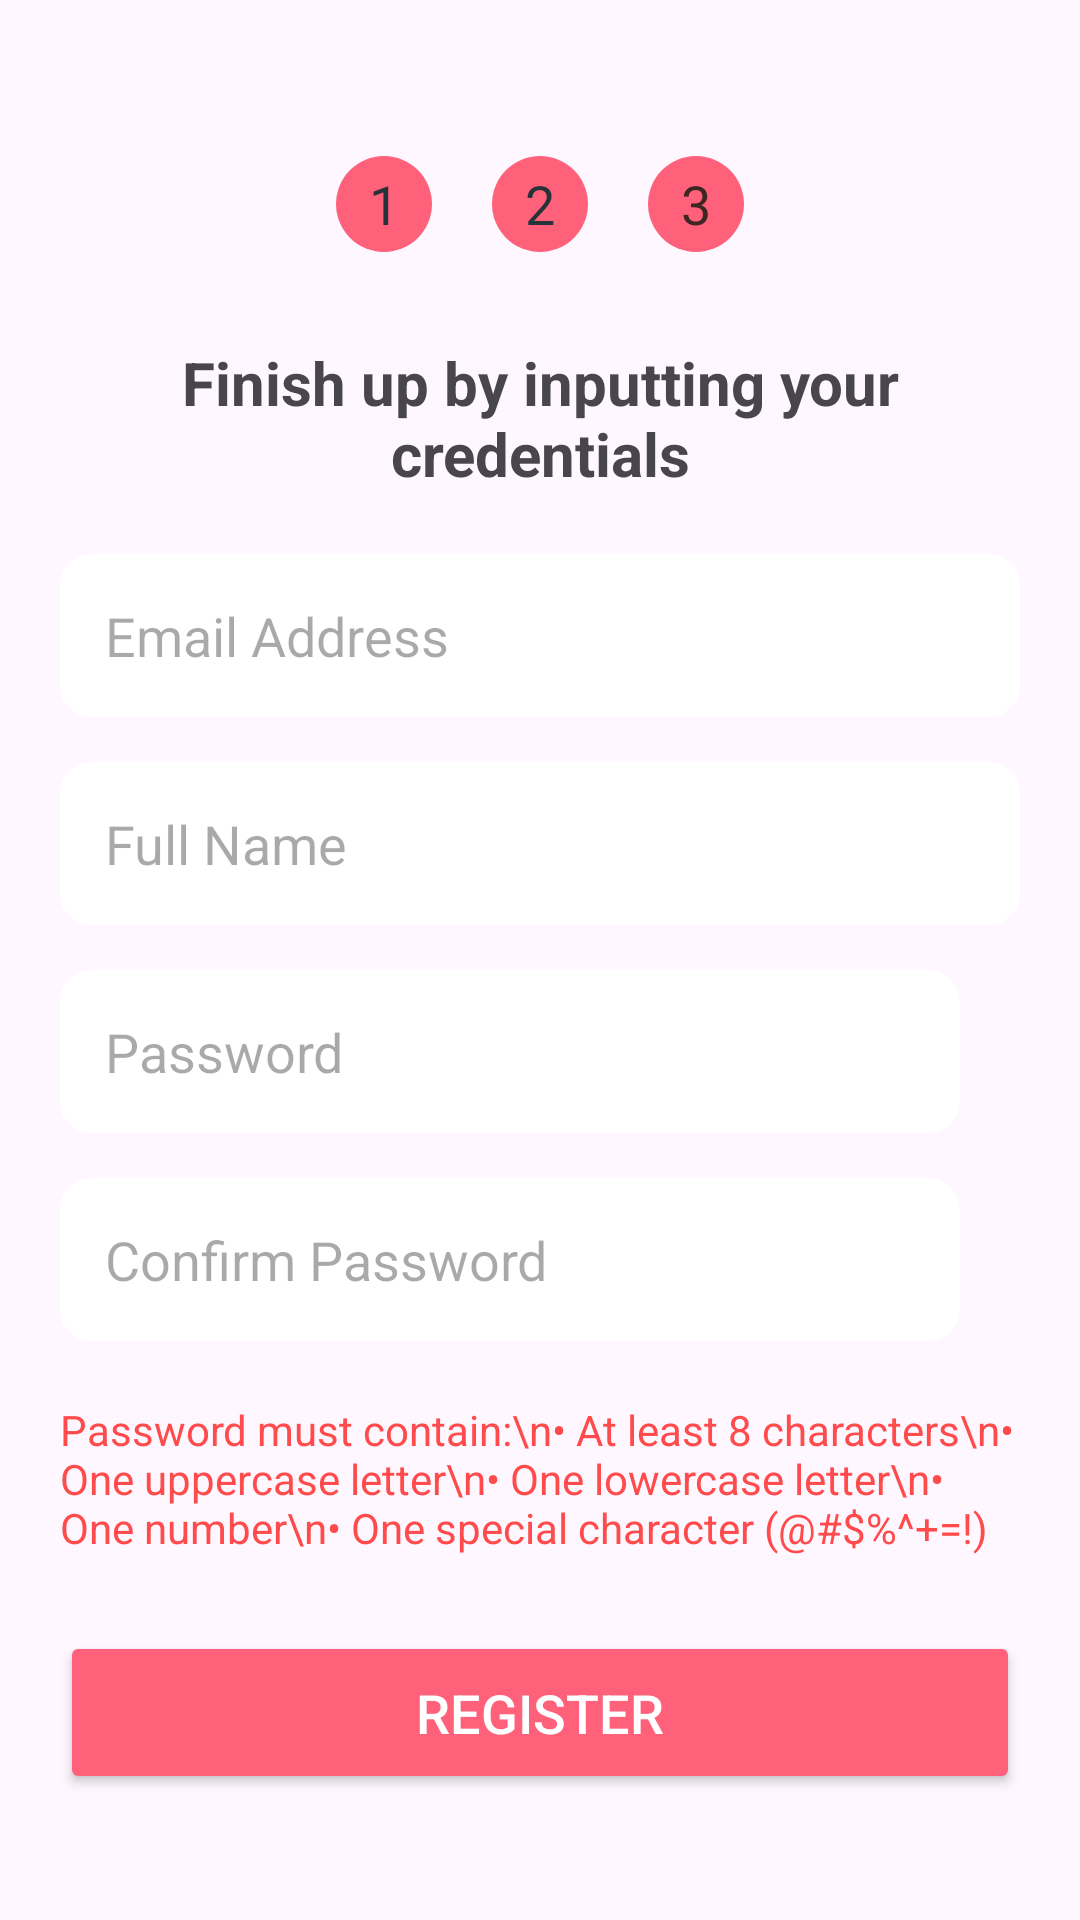

The Android layout XML behind this screen, and the referenced resources:
<!-- AndroidManifest.xml: application theme Theme.FleursOnTheGo -->
<!-- res/layout/activity_register_input.xml -->
<?xml version="1.0" encoding="utf-8"?>
<LinearLayout xmlns:android="http://schemas.android.com/apk/res/android"
    android:layout_width="match_parent"
    android:layout_height="match_parent"
    xmlns:tools="http://schemas.android.com/tools"
    android:orientation="vertical"
    android:padding="20dp"
    android:gravity="center"
    tools:context=".views.RegisterInputActivity">

    
    <LinearLayout
        android:layout_width="match_parent"
        android:layout_height="wrap_content"
        android:gravity="center"
        android:orientation="horizontal"
        android:layout_marginBottom="20dp">

        <RelativeLayout
            android:layout_width="32dp"
            android:layout_height="32dp"
            android:layout_margin="10dp"
            android:background="@drawable/circle"
            android:backgroundTint="@color/buttonBackground">

            <TextView
                android:layout_width="wrap_content"
                android:layout_height="wrap_content"
                android:layout_centerInParent="true"
                android:text="1"
                android:textColor="#263238"
                android:textSize="18sp" />
        </RelativeLayout>

        <RelativeLayout
            android:layout_width="32dp"
            android:layout_height="32dp"
            android:layout_margin="10dp"
            android:background="@drawable/circle"
            android:backgroundTint="@color/buttonBackground">

            <TextView
                android:layout_width="wrap_content"
                android:layout_height="wrap_content"
                android:layout_centerInParent="true"
                android:text="2"
                android:textColor="#263238"
                android:textSize="18sp" />
        </RelativeLayout>

        <RelativeLayout
            android:layout_width="32dp"
            android:layout_height="32dp"
            android:layout_margin="10dp"
            android:background="@drawable/circle"
            android:backgroundTint="@color/buttonBackground">

            <TextView
                android:layout_width="wrap_content"
                android:layout_height="wrap_content"
                android:layout_centerInParent="true"
                android:text="3"
                android:textColor="#3E2723"
                android:textSize="18sp" />
        </RelativeLayout>
    </LinearLayout>

    
    <TextView
        android:layout_width="match_parent"
        android:layout_height="wrap_content"
        android:layout_marginBottom="20dp"
        android:text="Finish up by inputting your credentials"
        android:textSize="20sp"
        android:textStyle="bold"
        android:gravity="center" />



    <EditText
        android:id="@+id/txt_email"
        android:layout_width="match_parent"
        android:layout_height="wrap_content"
        android:layout_marginBottom="15dp"
        android:hint="Email Address"
        android:inputType="textEmailAddress"
        android:padding="15dp"
        android:background="@drawable/edittext_bg" />

    
    <EditText
        android:id="@+id/txt_fullName"
        android:layout_width="match_parent"
        android:layout_height="wrap_content"
        android:layout_marginBottom="15dp"
        android:hint="Full Name"
        android:inputType="textPersonName"
        android:padding="15dp"
        android:background="@drawable/edittext_bg" />

    
    <LinearLayout
        android:layout_width="match_parent"
        android:layout_height="wrap_content"
        android:orientation="horizontal"
        android:layout_marginBottom="15dp">

        <EditText
            android:id="@+id/txt_password"
            android:layout_width="0dp"
            android:layout_weight="1"
            android:layout_height="wrap_content"
            android:hint="Password"
            android:inputType="textPassword"
            android:padding="15dp"
            android:background="@drawable/edittext_bg" />

        <ImageView
            android:id="@+id/password_toggle"
            android:layout_width="wrap_content"
            android:layout_height="wrap_content"
            android:padding="10dp"
            android:src="@drawable/ic_eye_off" />
    </LinearLayout>

    
    <LinearLayout
        android:layout_width="match_parent"
        android:layout_height="wrap_content"
        android:orientation="horizontal"
        android:layout_marginBottom="20dp">

        <EditText
            android:id="@+id/txt_confirmPassword"
            android:layout_width="0dp"
            android:layout_weight="1"
            android:layout_height="wrap_content"
            android:hint="Confirm Password"
            android:inputType="textPassword"
            android:padding="15dp"
            android:background="@drawable/edittext_bg" />

        <ImageView
            android:id="@+id/confirm_password_toggle"
            android:layout_width="wrap_content"
            android:layout_height="wrap_content"
            android:padding="10dp"
            android:src="@drawable/ic_eye_off" />
    </LinearLayout>

    
    <TextView
        android:id="@+id/password_guide"
        android:layout_width="match_parent"
        android:layout_height="wrap_content"
        android:text="Password must contain:\n• At least 8 characters\n• One uppercase letter\n• One lowercase letter\n• One number\n• One special character (@#$%^+=!)"
        android:textColor="@color/priceColor"
        android:textSize="14sp"
        android:layout_marginBottom="15dp" />

    
    <Button
        android:id="@+id/btn_register"
        android:layout_width="match_parent"
        android:layout_height="wrap_content"
        android:layout_marginTop="10dp"
        android:padding="15dp"
        android:text="@string/register"
        android:textSize="18sp"
        android:backgroundTint="@color/buttonBackground"
        android:textColor="#FFFFFF" />

</LinearLayout>
<!-- resources referenced by this layout -->
<resources>
  <color name="buttonBackground">#FF617B</color>
  <color name="priceColor">#FF4B4B</color>
  <!-- drawable circle (drawable) -->
  <?xml version="1.0" encoding="utf-8"?>
  <shape android:shape = "oval"
      xmlns:android="http://schemas.android.com/apk/res/android">
  
  </shape>
  <!-- drawable edittext_bg (drawable) -->
  <?xml version="1.0" encoding="utf-8"?>
  <shape xmlns:android="http://schemas.android.com/apk/res/android">
  <stroke android:width="1dp" android:color="#FFFFFF"/>
      <solid android:color="#FFFFFF"/>
      <corners android:radius="10dp"/>
  </shape>
  <string name="register">Register</string>
  <style name="Theme.FleursOnTheGo" parent="Base.Theme.FleursOnTheGo" />
  <style name="Base.Theme.FleursOnTheGo" parent="Theme.Material3.DayNight.NoActionBar">
          
          
  
          
          <item name="backgroundColor">@color/white</item>
      </style>
  <color name="white">#FFFFFFFF</color>
</resources>
